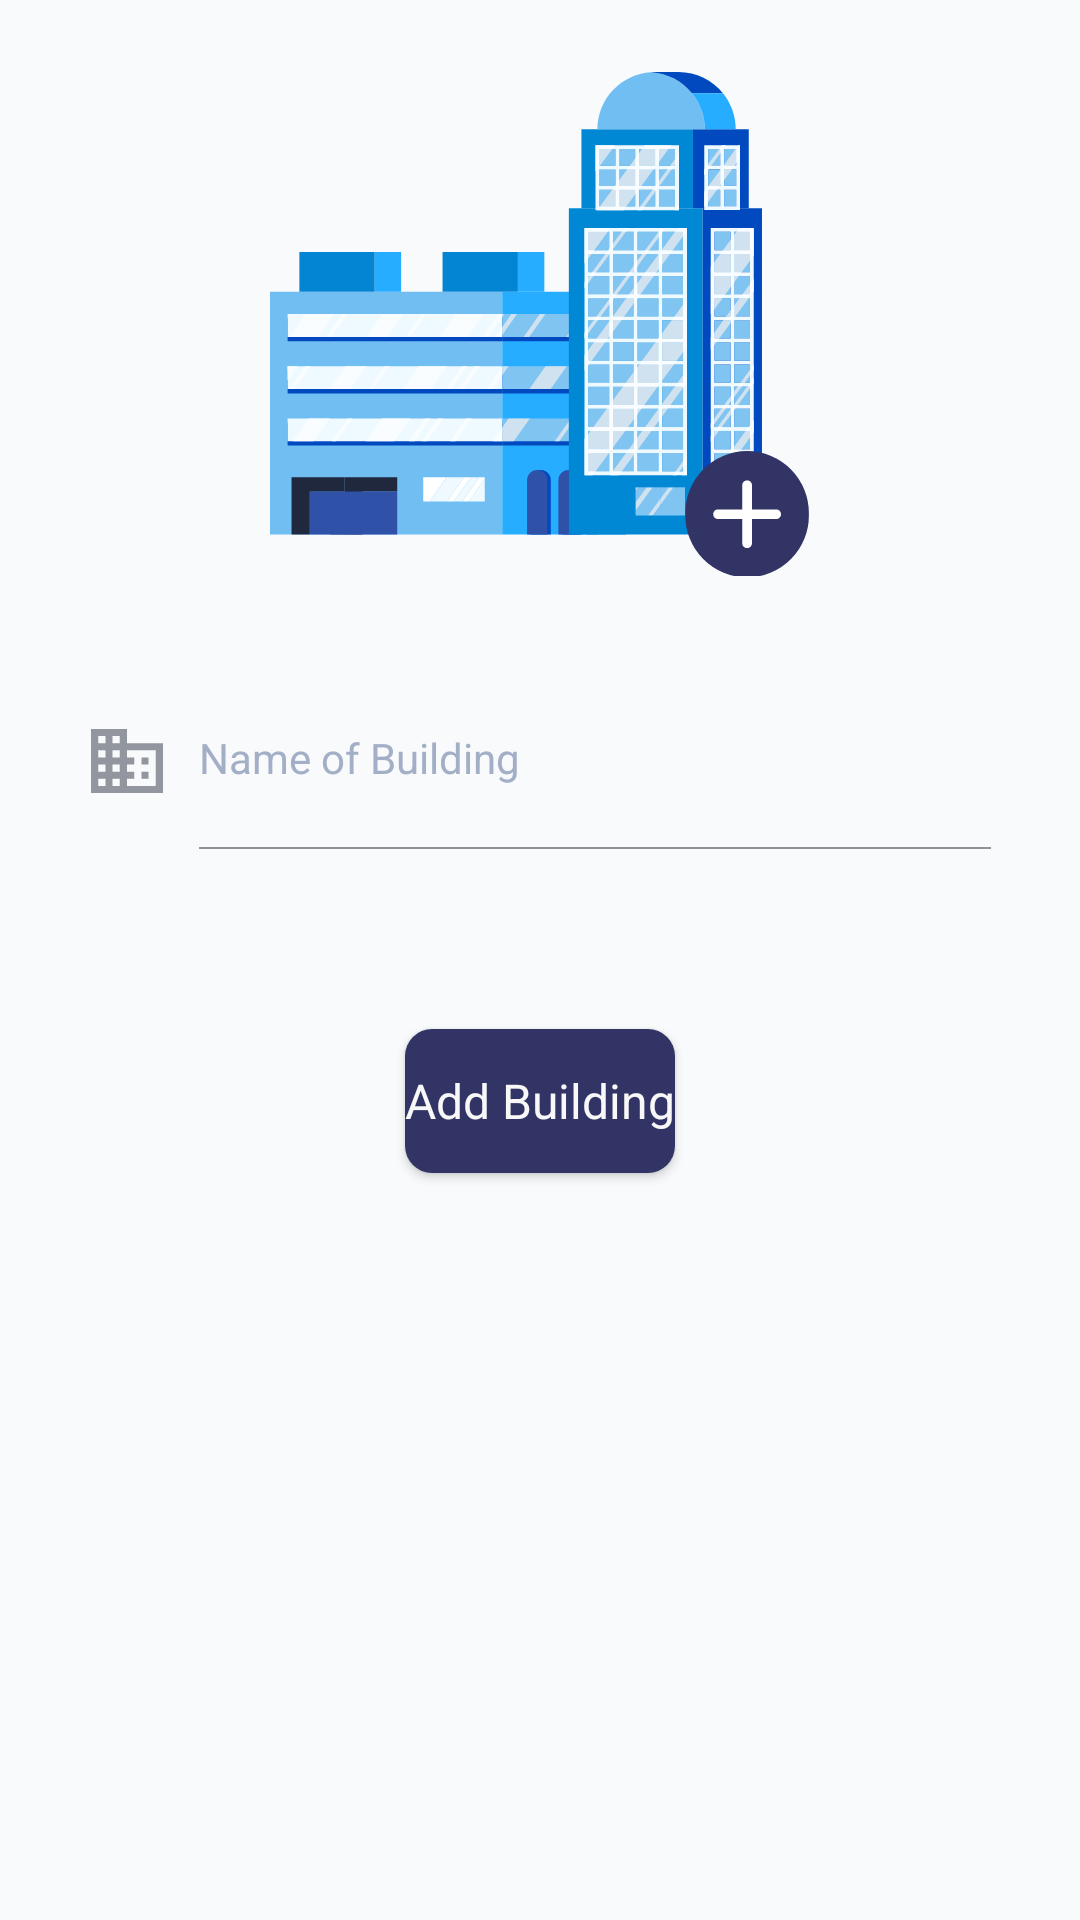

Layout XML and referenced resources for this Android screen:
<!-- AndroidManifest.xml: application theme Theme.VenueBookingSystem -->
<!-- res/layout/fragment_add_building.xml -->
<?xml version="1.0" encoding="utf-8"?>
<androidx.constraintlayout.widget.ConstraintLayout xmlns:android="http://schemas.android.com/apk/res/android"
  xmlns:app="http://schemas.android.com/apk/res-auto"
  xmlns:tools="http://schemas.android.com/tools"
  android:layout_width="match_parent"
  android:layout_height="match_parent"
  android:background="@color/colorBackground"
  tools:context=".ui.profile.manage.buildings.add.AddBuildingFragment">

  <ImageView
    android:id="@+id/graphicsAddBuilding"
    android:layout_width="wrap_content"
    android:layout_height="wrap_content"
    android:layout_marginTop="24dp"
    android:src="@drawable/graphics_add_building"
    app:layout_constraintEnd_toEndOf="parent"
    app:layout_constraintStart_toStartOf="parent"
    app:layout_constraintTop_toTopOf="parent" />

  <androidx.constraintlayout.widget.ConstraintLayout
    android:id="@+id/inputAddBuildingNameLayout"
    android:layout_width="300dp"
    android:layout_height="wrap_content"
    android:layout_marginStart="40dp"
    android:layout_marginTop="32dp"
    android:layout_marginEnd="40dp"
    app:layout_constraintEnd_toEndOf="parent"
    app:layout_constraintHorizontal_bias="0.495"
    app:layout_constraintStart_toStartOf="parent"
    app:layout_constraintTop_toBottomOf="@+id/graphicsAddBuilding">

    <ImageView
      android:id="@+id/inputAddBuildingNameIcon"
      android:layout_width="24dp"
      android:layout_height="24dp"
      android:src="@drawable/ic_add_building"
      app:layout_constraintBottom_toBottomOf="parent"
      app:layout_constraintStart_toStartOf="parent"
      app:layout_constraintTop_toTopOf="parent" />

    <com.google.android.material.textfield.TextInputLayout
      android:id="@+id/inputAddBuildingName"
      style="@style/TextInputStyle"
      android:layout_width="0dp"
      android:layout_height="wrap_content"
      android:layout_marginStart="12dp"
      android:hint="Name of Building"
      app:layout_constraintBottom_toBottomOf="parent"
      app:layout_constraintEnd_toEndOf="parent"
      app:layout_constraintStart_toEndOf="@+id/inputAddBuildingNameIcon"
      app:layout_constraintTop_toTopOf="parent">

      <com.google.android.material.textfield.TextInputEditText
        style="@style/TextInputTextStyle"
        android:layout_width="match_parent"
        android:layout_height="match_parent" />

    </com.google.android.material.textfield.TextInputLayout>

  </androidx.constraintlayout.widget.ConstraintLayout>

  <Button
    android:id="@+id/btnAddBuildingSubmit"
    style="@style/FilledButtonTheme"
    android:layout_width="wrap_content"
    android:layout_height="wrap_content"
    android:layout_marginTop="60dp"
    android:text="Add Building"
    app:layout_constraintEnd_toEndOf="parent"
    app:layout_constraintStart_toStartOf="parent"
    app:layout_constraintTop_toBottomOf="@+id/inputAddBuildingNameLayout" />

</androidx.constraintlayout.widget.ConstraintLayout>
<!-- resources referenced by this layout -->
<resources>
  <color name="colorBackground">#F8FAFB</color>
  <!-- drawable graphics_add_building: vector/xml drawable (drawable, 42120 chars, omitted) -->
  <!-- drawable ic_add_building (drawable) -->
  <vector xmlns:android="http://schemas.android.com/apk/res/android"
      android:width="20dp"
      android:height="18dp"
      android:viewportWidth="20"
      android:viewportHeight="18">
    <path
        android:pathData="M16,12H14V14H16M16,8H14V10H16M18,16H10V14H12V12H10V10H12V8H10V6H18M8,4H6V2H8M8,8H6V6H8M8,12H6V10H8M8,16H6V14H8M4,4H2V2H4M4,8H2V6H4M4,12H2V10H4M4,16H2V14H4M10,4V0H0V18H20V4H10Z"
        android:fillColor="#91969F"/>
  </vector>
  <style name="FilledButtonTheme" parent="ThemeOverlay.Material3.Button">
      <item name="android:background">@drawable/background_button_filled</item>
      <item name="backgroundTint">@color/colorAccent</item>
      <item name="android:textAppearance">@style/FilledButtonTextAppearance</item>
      <item name="iconTint">@null</item>
    </style>
  <style name="TextInputStyle" parent="Widget.Material3.TextInputLayout.FilledBox">
      <item name="android:textColorHint">#A3AFC7</item>
      <item name="boxStrokeWidth">0.5dp</item>
      <item name="boxStrokeColor">#E8E7EA</item>
      <item name="hintAnimationEnabled">true</item>
      <item name="hintEnabled">true</item>
      <item name="hintTextAppearance">@style/HintTextAppearance</item>
    </style>
  <style name="TextInputTextStyle" parent="TextInputStyle">
      <item name="android:background">@android:color/transparent</item>
      <item name="android:textColor">#0B0C24</item>
      <item name="fontFamily">@font/poppins_regular</item>
      <item name="android:paddingStart">0dp</item>
      <item name="android:paddingEnd">0dp</item>
      <item name="android:paddingTop">36dp</item>
      <item name="android:paddingBottom">4dp</item>
    </style>
  <style name="Theme.VenueBookingSystem" parent="Theme.Material3.Light.NoActionBar">
      
      <item name="colorPrimary">@color/colorPrimary</item>
      <item name="colorPrimaryVariant">@color/colorPrimaryLight</item>
      <item name="colorOnPrimary">@color/colorWhite</item>
      
      <item name="android:statusBarColor">?attr/colorPrimaryVariant</item>
      
      <item name="background">@color/colorBackgroundLight</item>
    </style>
  <!-- drawable background_button_filled (drawable) -->
  <?xml version="1.0" encoding="utf-8"?>
  <shape xmlns:android="http://schemas.android.com/apk/res/android"
    android:shape="rectangle">
  
    <solid android:color="@color/colorAccent"/>
    <corners android:radius="9dp"/>
  
  </shape>
  <color name="colorAccent">#313465</color>
  <style name="FilledButtonTextAppearance" parent="FilledButtonTheme">
      <item name="fontFamily">@font/poppins_medium</item>
      <item name="android:textColor">@color/colorWhite</item>
      <item name="android:textSize">16sp</item>
    </style>
  <style name="HintTextAppearance" parent="Theme.VenueBookingSystem">
      <item name="fontFamily">@font/poppins_regular</item>
      <item name="android:textSize">12sp</item>
      <item name="android:textColor">#A3AFC7</item>
    </style>
  <color name="colorPrimary">#325497</color>
  <color name="colorPrimaryLight">#708FBD</color>
  <color name="colorWhite">#F8F8F8</color>
  <color name="colorBackgroundLight">#FDFDFD</color>
</resources>
